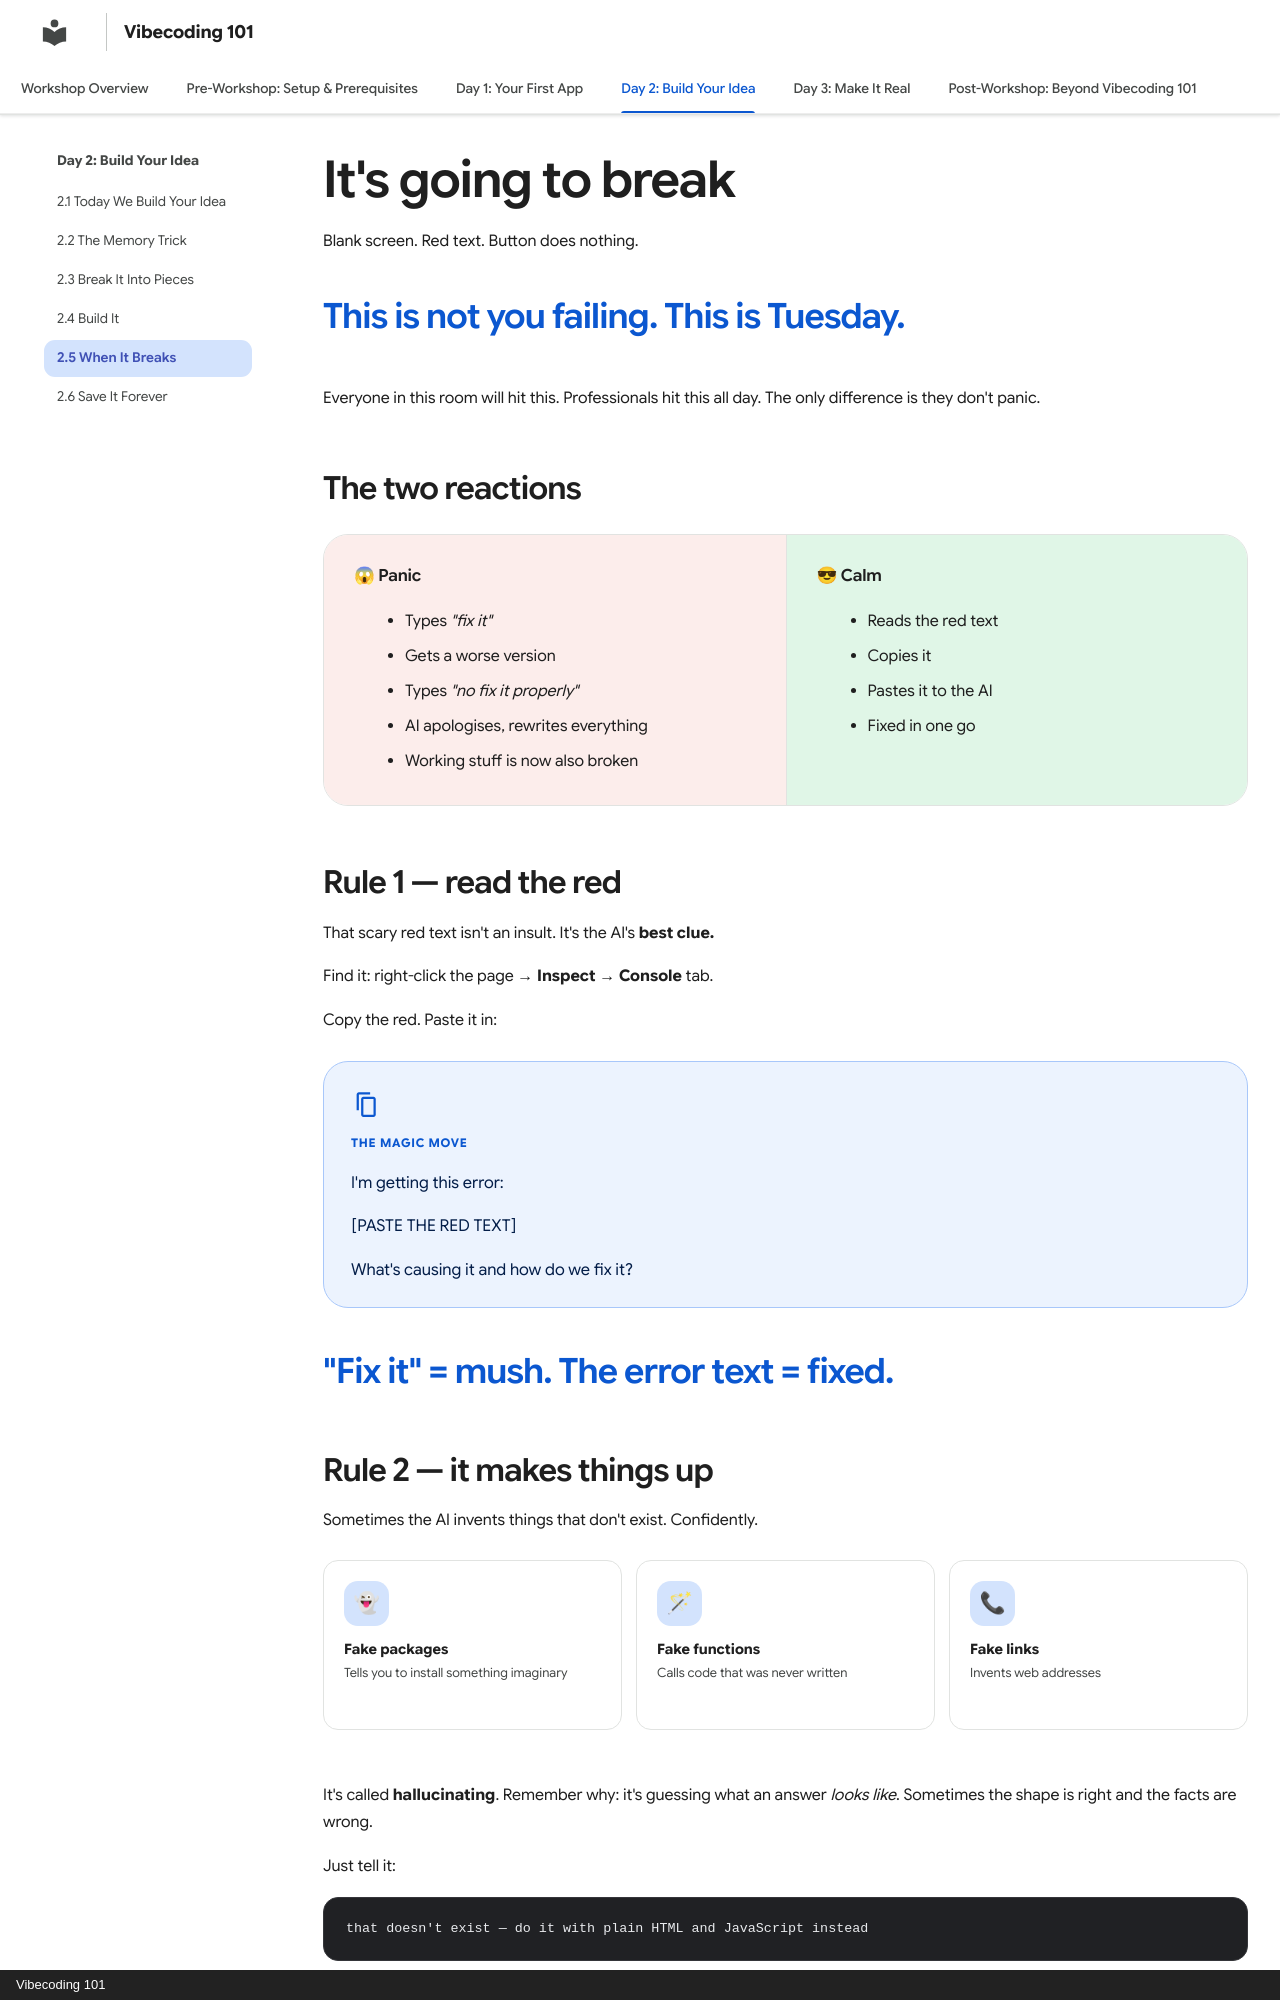

repository: Karang1908/vibecoding · page: day-2-new/05-when-it-breaks/index.html · generator: mkdocs · copyright: Vibecoding 101

---
title: "2.5 When It Breaks"
description: "It will. Here's what to do instead of panicking."
hide:
  - toc
---

# It's going to break

Blank screen. Red text. Button does nothing.

<p class="beat">This is not you failing. This is Tuesday.</p>

Everyone in this room will hit this. Professionals hit this all day. The only difference is they don't panic.

## The two reactions

<div class="versus" markdown>
<div class="vs-bad" markdown>
#### 😱 Panic

- Types *"fix it"*
- Gets a worse version
- Types *"no fix it properly"*
- AI apologises, rewrites everything
- Working stuff is now also broken
</div>
<div class="vs-good" markdown>
#### 😎 Calm

- Reads the red text
- Copies it
- Pastes it to the AI
- Fixed in one go
</div>
</div>

## Rule 1 — read the red

That scary red text isn't an insult. It's the AI's **best clue.**

Find it: right-click the page → **Inspect** → **Console** tab.

Copy the red. Paste it in:

<div class="prompt-slab" markdown>
<span class="slab-label">The magic move</span>

I'm getting this error:

[PASTE THE RED TEXT]

What's causing it and how do we fix it?
</div>

<p class="beat">"Fix it" = mush. The error text = fixed.</p>
